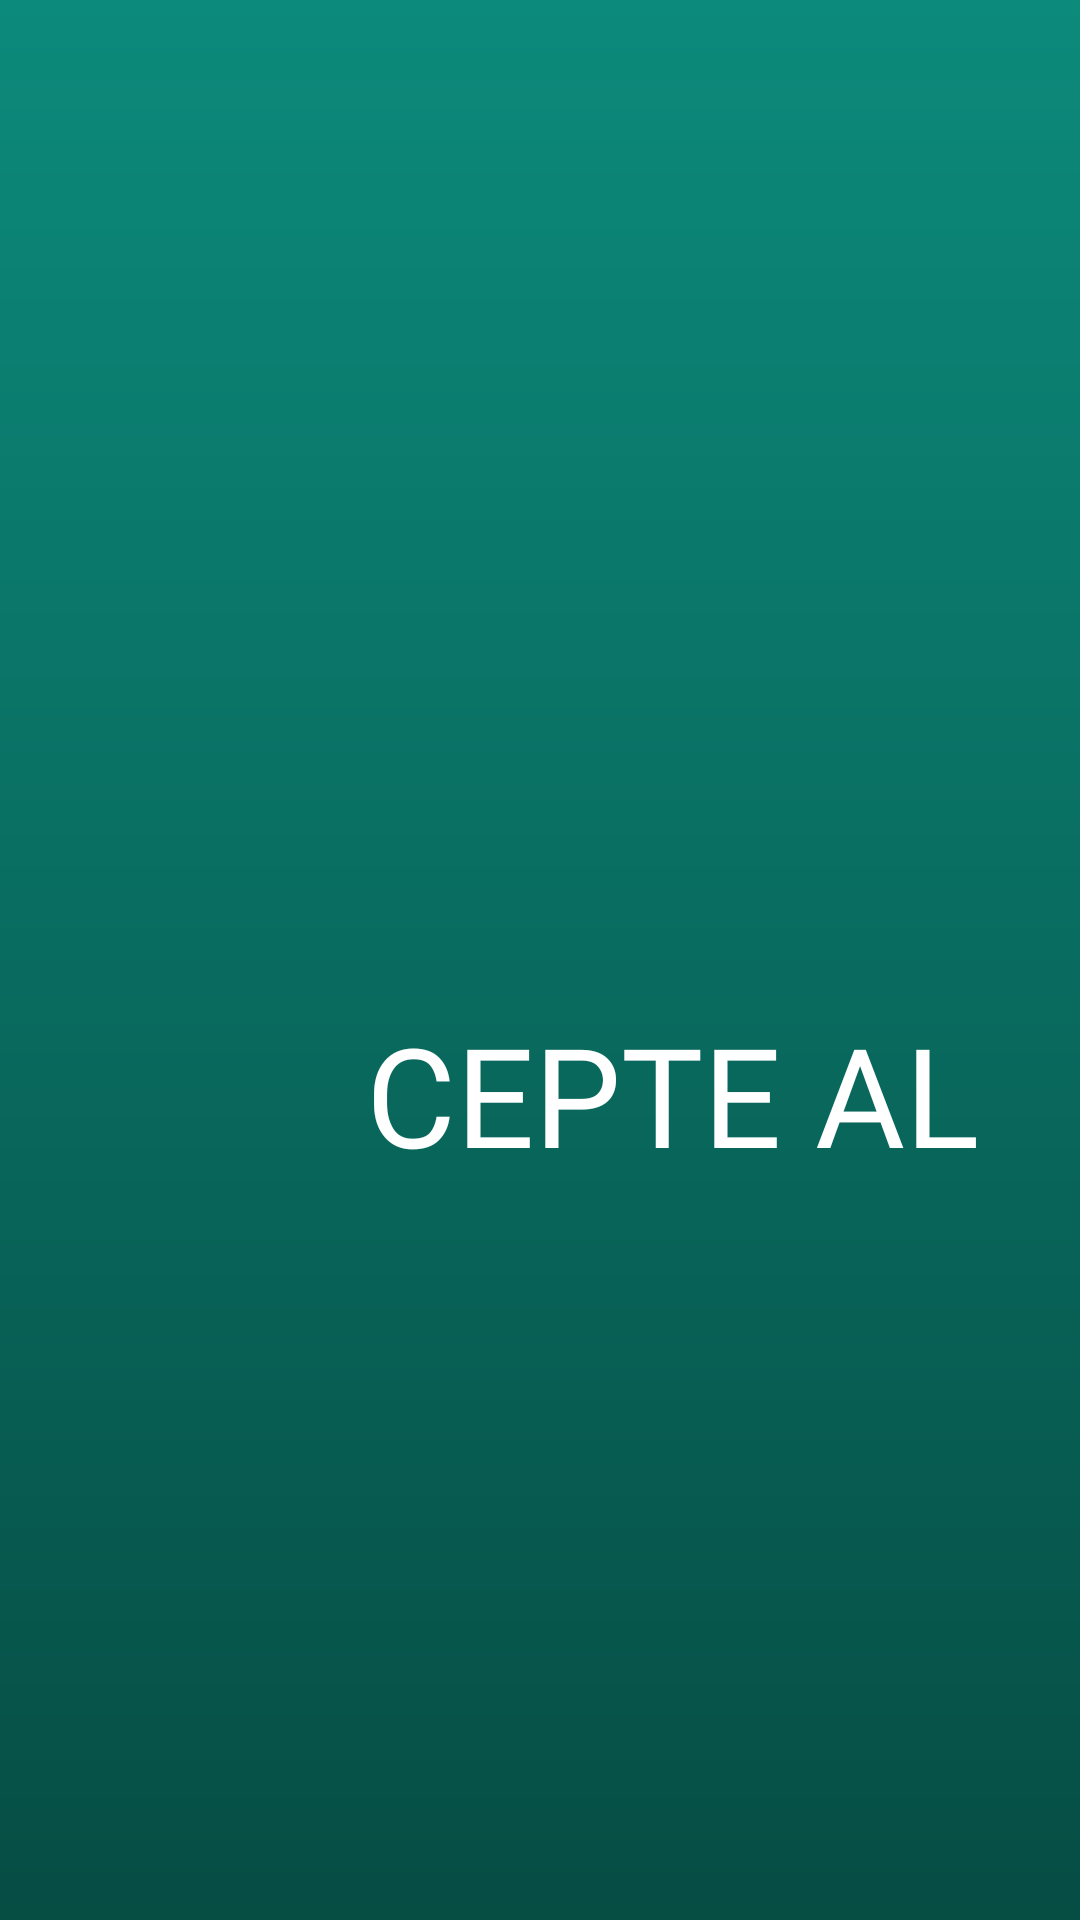

Android layout source for this screen:
<!-- AndroidManifest.xml: application theme Theme.E_Commerce2 -->
<!-- res/layout/fragment_splash_screen.xml -->
<?xml version="1.0" encoding="utf-8"?>
<androidx.constraintlayout.widget.ConstraintLayout xmlns:android="http://schemas.android.com/apk/res/android"
    xmlns:app="http://schemas.android.com/apk/res-auto"
    xmlns:tools="http://schemas.android.com/tools"
    android:layout_width="match_parent"
    android:layout_height="match_parent"
    tools:context=".ui.splash.SplashScreenFragment"
    android:background="@drawable/splash_background"
    >

    <LinearLayout
        android:id="@+id/splashLinearLayout"
        android:layout_width="wrap_content"
        android:layout_height="wrap_content"
        android:orientation="horizontal"
        android:layout_marginTop="330dp"
        app:layout_constraintEnd_toEndOf="parent"
        app:layout_constraintStart_toStartOf="parent"
        app:layout_constraintTop_toTopOf="parent">

        <ImageView
            android:id="@+id/splashIcon"
            android:layout_width="58dp"
            android:layout_height="56dp"
            android:layout_marginStart="64dp"
            android:src="@drawable/splash_screen_icon"
            app:layout_constraintVertical_bias="0.46" />

        <TextView
            android:id="@+id/logoName"
            android:layout_width="213dp"
            android:layout_height="52dp"
            android:layout_marginTop="4dp"
            android:layout_marginEnd="64dp"
            android:fontFamily="@font/strangedreams"
            android:text="@string/appName"
            android:textColor="@color/white"
            android:textSize="46sp"
            app:layout_constraintBottom_toBottomOf="@id/splashLinearLayout"
            app:layout_constraintVertical_bias="0.466" />

    </LinearLayout>
</androidx.constraintlayout.widget.ConstraintLayout>
<!-- resources referenced by this layout -->
<resources>
  <color name="white">#FFFFFFFF</color>
  <!-- drawable splash_background (drawable) -->
  <?xml version="1.0" encoding="utf-8"?>
  <layer-list xmlns:android="http://schemas.android.com/apk/res/android">
      <item>
          <shape android:shape="rectangle">
              <gradient
                  android:angle="270"
                  android:startColor="#0C8A7B"
                  android:endColor="#064D44"
                  android:type="linear"/>
          </shape>
      </item>
  </layer-list>
  <string name="appName">CEPTE AL</string>
  <style name="Theme.E_Commerce2" parent="Base.Theme.E_Commerce2" />
  <style name="Base.Theme.E_Commerce2" parent="Theme.Material3.DayNight.NoActionBar">
          
          <item name="colorPrimary">@color/main_color</item>
          <item name="colorPrimaryVariant">@color/dark_blue</item>
          <item name="colorOnPrimary">@color/white</item>
  
          
          <item name="colorSecondary">@color/main_color</item>
          <item name="colorSecondaryVariant">@color/teal_700</item>
          <item name="colorOnSecondary">@color/white</item>
  
          
          <item name="android:statusBarColor">#0C8A7B</item>
  
          
          <item name="windowActionBar">false</item>
          <item name="windowNoTitle">true</item>
      </style>
  <color name="main_color">#3b4dc0</color>
  <color name="dark_blue">#00258f</color>
  <color name="teal_700">#FF018786</color>
</resources>
